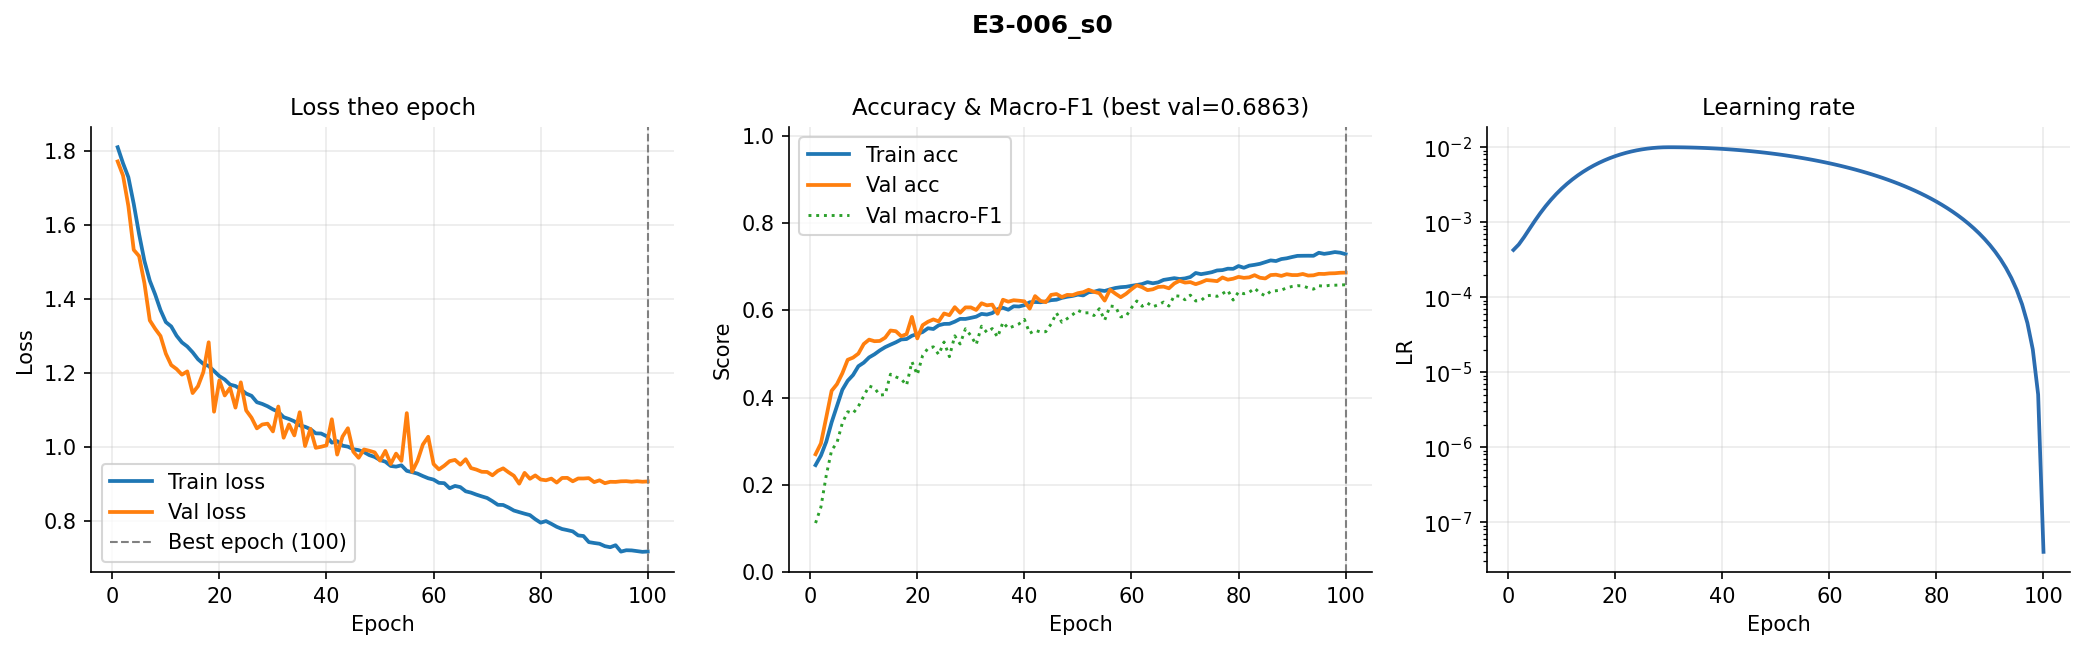

The table this chart was drawn from, first rows:
epoch, train_loss, val_loss, train_acc, val_acc, val_macro_f1, lr
1, 1.809, 1.771, 0.2451, 0.27, 0.1123, 0.0004263
2, 1.766, 1.733, 0.2671, 0.2948, 0.1489, 0.0005049
3, 1.728, 1.65, 0.2988, 0.3547, 0.2217, 0.000635
4, 1.656, 1.532, 0.3433, 0.4154, 0.2792, 0.0008151
5, 1.574, 1.515, 0.3806, 0.4308, 0.2964, 0.001043
6, 1.502, 1.442, 0.4178, 0.4556, 0.3415, 0.001317
7, 1.448, 1.341, 0.4384, 0.4865, 0.3675, 0.001633
8, 1.411, 1.318, 0.4516, 0.4915, 0.3638, 0.001989
9, 1.369, 1.299, 0.4718, 0.5007, 0.3798, 0.002379
10, 1.336, 1.251, 0.48, 0.5227, 0.4034, 0.002801
11, 1.325, 1.22, 0.492, 0.5327, 0.4264, 0.003248
12, 1.3, 1.21, 0.4991, 0.5291, 0.4218, 0.003718
13, 1.282, 1.194, 0.508, 0.5297, 0.4055, 0.004203
14, 1.271, 1.203, 0.5155, 0.5372, 0.4069, 0.004699
15, 1.255, 1.145, 0.5212, 0.5536, 0.4535, 0.005201
16, 1.236, 1.163, 0.5266, 0.552, 0.4472, 0.005703
17, 1.224, 1.201, 0.5331, 0.5405, 0.4425, 0.006199
18, 1.218, 1.282, 0.534, 0.5453, 0.4282, 0.006685
19, 1.204, 1.094, 0.5416, 0.5848, 0.4819, 0.007154
20, 1.19, 1.179, 0.5457, 0.5355, 0.4523, 0.007601
21, 1.181, 1.138, 0.5501, 0.5659, 0.4964, 0.008023
22, 1.167, 1.159, 0.5588, 0.5737, 0.5129, 0.008413
23, 1.164, 1.105, 0.5571, 0.579, 0.5162, 0.008768
24, 1.155, 1.174, 0.5656, 0.5745, 0.4985, 0.009084
25, 1.143, 1.098, 0.5687, 0.5926, 0.5273, 0.009358
26, 1.137, 1.078, 0.569, 0.5887, 0.4937, 0.009586
27, 1.12, 1.049, 0.5739, 0.6071, 0.5415, 0.009766
28, 1.115, 1.06, 0.5803, 0.5943, 0.5227, 0.009896
29, 1.109, 1.062, 0.5801, 0.6066, 0.5576, 0.009974
30, 1.101, 1.041, 0.5826, 0.6066, 0.542, 0.01
31, 1.094, 1.108, 0.5853, 0.6007, 0.5212, 0.009995
32, 1.08, 1.024, 0.5917, 0.616, 0.5636, 0.00998
33, 1.075, 1.06, 0.5902, 0.6113, 0.5492, 0.009955
34, 1.068, 1.03, 0.5935, 0.613, 0.558, 0.009919
35, 1.057, 1.093, 0.6025, 0.5921, 0.5385, 0.009874
36, 1.054, 1.001, 0.6057, 0.6241, 0.5724, 0.00982
37, 1.047, 1.048, 0.6012, 0.6197, 0.5586, 0.009755
38, 1.036, 0.9967, 0.6091, 0.623, 0.5636, 0.009681
39, 1.035, 0.9995, 0.6086, 0.6219, 0.5687, 0.009597
40, 1.028, 1.003, 0.6118, 0.6205, 0.579, 0.009504
41, 1.011, 1.074, 0.6183, 0.6038, 0.5472, 0.009403
42, 1.015, 0.9783, 0.619, 0.6325, 0.5542, 0.009292
43, 1.002, 1.027, 0.6183, 0.6216, 0.5502, 0.009172
44, 0.9998, 1.05, 0.6203, 0.6186, 0.5509, 0.009045
45, 0.9929, 0.9865, 0.6231, 0.6353, 0.5686, 0.008909
46, 0.9904, 0.9697, 0.6242, 0.6372, 0.5937, 0.008765
47, 0.985, 0.9923, 0.6283, 0.6303, 0.5726, 0.008613
48, 0.9769, 0.9887, 0.631, 0.6353, 0.5809, 0.008455
49, 0.972, 0.9844, 0.6329, 0.6347, 0.5898, 0.008289
50, 0.9636, 0.9621, 0.6358, 0.6392, 0.5998, 0.008117
51, 0.9592, 0.9884, 0.634, 0.6414, 0.5939, 0.007938
52, 0.9476, 0.953, 0.6413, 0.647, 0.5943, 0.007754
53, 0.9458, 0.981, 0.6424, 0.6422, 0.5879, 0.007564
54, 0.9494, 0.9614, 0.6459, 0.6392, 0.6036, 0.007368
55, 0.9345, 1.09, 0.6442, 0.6222, 0.5773, 0.007169
56, 0.9308, 0.9319, 0.648, 0.6473, 0.6099, 0.006964
57, 0.9269, 0.9615, 0.6511, 0.6381, 0.6082, 0.006756
58, 0.9204, 1.005, 0.6529, 0.63, 0.5849, 0.006544
59, 0.9144, 1.027, 0.6538, 0.6378, 0.5862, 0.006329
60, 0.9108, 0.9528, 0.656, 0.6481, 0.6056, 0.006112
... 40 more rows
